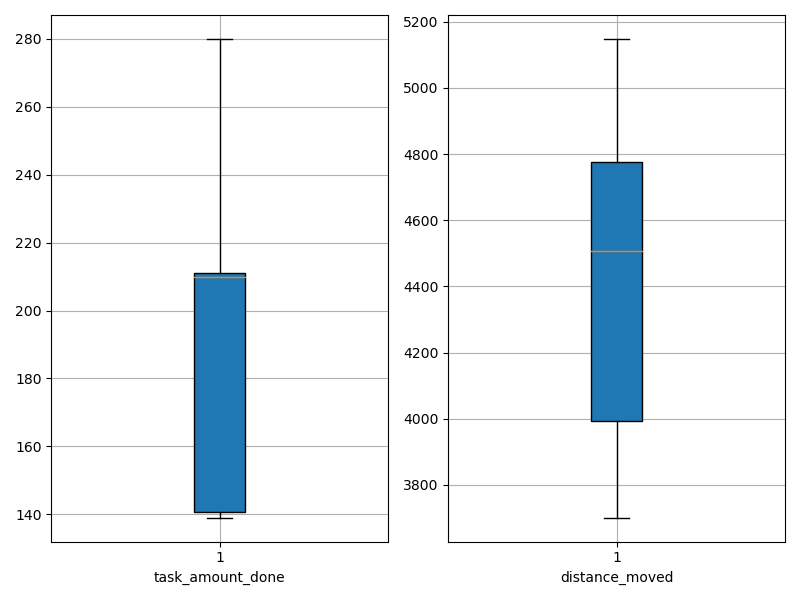

Source data for this figure (header and first rows):
agent_id, task_amount_done, distance_moved
0, 280.0, 4358
1, 139.0, 4000
2, 140.0, 3972
3, 213.0, 4258
4, 210.0, 3701
5, 140.0, 5148
6, 210.0, 4061
7, 210.0, 3787
8, 141.0, 4474
9, 139.0, 4691
10, 211.0, 4595
11, 207.0, 4752
12, 210.0, 4850
13, 211.0, 4862
14, 210.0, 4559
15, 140.0, 4855
16, 209.0, 3707
17, 212.0, 4538
18, 280.0, 3786
19, 208.0, 5023
